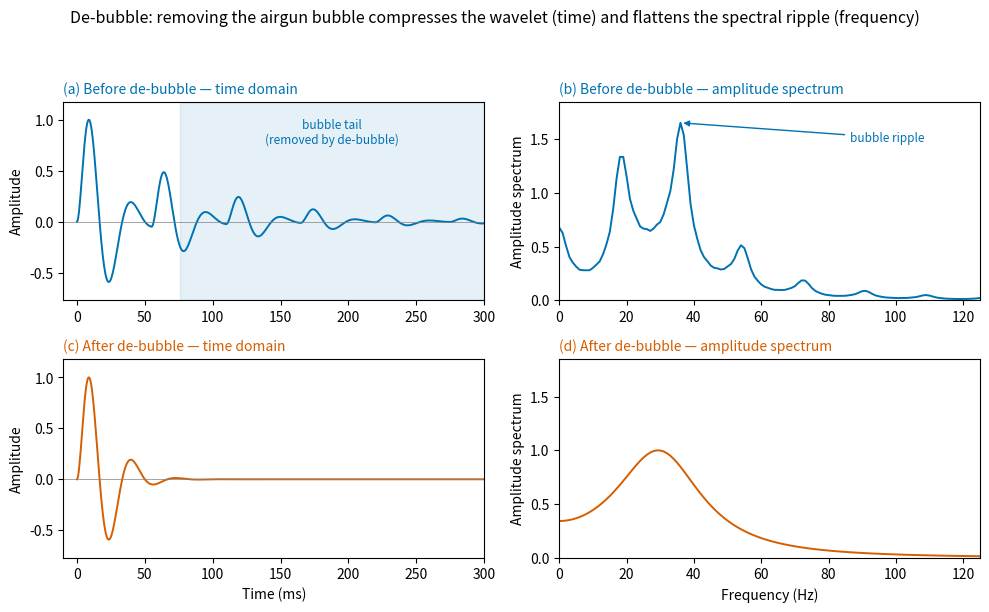

Write the Python code that produced this figure. (Note: this script raises an exception after producing the figure.)
"""
Term 3 Lecture 05 — Figure 4: De-bubble (before vs. after), time and frequency.

Pedagogical point
-----------------
An airgun source signature is not a single pulse: the oscillating air bubble
re-radiates the primary pulse several times, each echo delayed by the bubble
period Tb and weaker by a decay factor r.  We model this cleanly:

    clean source (Berlage) :  p(t) = t^n exp(-alpha t) sin(2 pi f0 t),  t >= 0
    bubble pulse train      :  g(t) = sum_k r^k delta(t - k Tb)
    recorded signature      :  s(t) = (p * g)(t) = sum_k r^k p(t - k Tb)

De-bubble applies the inverse of g(t), removing the echoes and recovering the
clean Berlage pulse p(t).  In the two domains:

  * TIME domain      : the decaying bubble TAIL is removed -> compact wavelet.
  * FREQUENCY domain : the bubble is a comb filter |G(f)| with ripples spaced
                       by 1/Tb; de-bubble flattens the ripple -> smooth spectrum.

Self-contained: numpy + matplotlib only.
"""

import os
import numpy as np
import matplotlib.pyplot as plt

# Wong colorblind-safe palette.
COL_BEFORE = "#0072B2"   # blue
COL_AFTER = "#D55E00"    # vermillion

# Berlage parameters (positive-dominant, compact source pulse) and bubble model.
F0, ALPHA, N = 30.0, 100.0, 1
TB, DECAY, K = 0.055, 0.5, 5


def berlage(t, f0=F0, alpha=ALPHA, n=N):
    """Causal Berlage wavelet: t^n exp(-alpha t) sin(2 pi f0 t) for t>=0."""
    w = np.zeros_like(t)
    m = t >= 0
    w[m] = (t[m] ** n) * np.exp(-alpha * t[m]) * np.sin(2 * np.pi * f0 * t[m])
    return w


# ---------------------------------------------------------------------------
# Build the wavelets (BOTH on the same amplitude scale)
# ---------------------------------------------------------------------------
dt = 0.0005                 # 0.5 ms sampling
T = 1.0                     # 1 s grid (zero-padded for fine frequency resolution)
t = np.arange(0, T, dt)

primary = berlage(t)
norm_t = np.max(np.abs(primary))     # single normalisation shared by both traces

after = primary / norm_t             # clean de-bubbled source, unit peak

before = np.zeros_like(t)            # source signature WITH bubble tail
for k in range(K + 1):
    before += (DECAY ** k) * berlage(t - k * TB) / norm_t

primary_end = t[np.where(np.abs(after) > 0.01)[0][-1]]   # end of clean pulse

# ---------------------------------------------------------------------------
# Amplitude spectra (same scale: normalise by the clean spectrum peak)
# ---------------------------------------------------------------------------
freq = np.fft.rfftfreq(len(t), dt)
spec_after = np.abs(np.fft.rfft(after))
spec_before = np.abs(np.fft.rfft(before))
norm_f = spec_after.max()
spec_after /= norm_f
spec_before /= norm_f              # = clean x |G(f)| -> ripples around it

fmax = 125.0
fmask = freq <= fmax
spec_ymax = 1.12 * spec_before[fmask].max()

# A prominent ripple peak to annotate (largest before-peak between 25 and 45 Hz).
band = (freq >= 25) & (freq <= 45)
rip_idx = np.where(band)[0][np.argmax(spec_before[band])]

# Data-driven time-axis limits (nothing gets clipped).
ylo = min(before.min(), after.min())
yhi = max(before.max(), after.max())
ypad = 0.18 * max(abs(ylo), abs(yhi))
t_ylim = (ylo - ypad, yhi + ypad)

# ---------------------------------------------------------------------------
# Figure: 2x2 grid  (rows = before/after ; cols = time/frequency)
# ---------------------------------------------------------------------------
t_ms = t * 1000.0
fig, axes = plt.subplots(2, 2, figsize=(10, 6.2))
ax_bt, ax_bs = axes[0]      # before: time, spectrum
ax_at, ax_as = axes[1]      # after:  time, spectrum

# ---- (a) before, time domain ---------------------------------------------
ax_bt.plot(t_ms, before, color=COL_BEFORE, lw=1.4)
ax_bt.axvspan(primary_end * 1000, 300, color=COL_BEFORE, alpha=0.10)
ax_bt.axhline(0, color="grey", lw=0.5)
ax_bt.annotate("bubble tail\n(removed by de-bubble)",
               xy=(0.5 * (primary_end * 1000 + 300), t_ylim[1] * 0.86),
               ha="center", va="top", fontsize=8.5, color=COL_BEFORE)
ax_bt.set_title("(a) Before de-bubble — time domain", fontsize=10,
                loc="left", color=COL_BEFORE)

# ---- (c) after, time domain ----------------------------------------------
ax_at.plot(t_ms, after, color=COL_AFTER, lw=1.4)
ax_at.axhline(0, color="grey", lw=0.5)
ax_at.set_title("(c) After de-bubble — time domain", fontsize=10,
                loc="left", color=COL_AFTER)
ax_at.set_xlabel("Time (ms)")

for ax in (ax_bt, ax_at):          # shared time axes
    ax.set_xlim(-10, 300)
    ax.set_ylim(*t_ylim)
    ax.set_ylabel("Amplitude")

# ---- (b) before, amplitude spectrum --------------------------------------
ax_bs.plot(freq[fmask], spec_before[fmask], color=COL_BEFORE, lw=1.4)
ax_bs.annotate("bubble ripple", xy=(freq[rip_idx], spec_before[rip_idx]),
               xytext=(0.78 * fmax, 0.80 * spec_ymax), ha="center",
               fontsize=8.5, color=COL_BEFORE,
               arrowprops=dict(arrowstyle="-|>", color=COL_BEFORE, lw=1.0))
ax_bs.set_title("(b) Before de-bubble — amplitude spectrum", fontsize=10,
                loc="left", color=COL_BEFORE)

# ---- (d) after, amplitude spectrum ---------------------------------------
ax_as.plot(freq[fmask], spec_after[fmask], color=COL_AFTER, lw=1.4)
ax_as.set_title("(d) After de-bubble — amplitude spectrum", fontsize=10,
                loc="left", color=COL_AFTER)
ax_as.set_xlabel("Frequency (Hz)")

for ax in (ax_bs, ax_as):          # shared frequency axes
    ax.set_xlim(0, fmax)
    ax.set_ylim(0, spec_ymax)
    ax.set_ylabel("Amplitude spectrum")

fig.suptitle(
    "De-bubble: removing the airgun bubble compresses the wavelet (time) "
    "and flattens the spectral ripple (frequency)",
    fontsize=11.5,
)
fig.tight_layout(rect=[0, 0, 1, 0.94])

# ---------------------------------------------------------------------------
# Save + diagnostics
# ---------------------------------------------------------------------------
out_dir = os.path.abspath(os.path.join(os.path.dirname(__file__),
                                       "..", "..", "..",
                                       "figures", "term03_lec05"))
os.makedirs(out_dir, exist_ok=True)
out_path = os.path.join(out_dir, "term03_lec05_debubble.png")
fig.savefig(out_path, dpi=150, bbox_inches="tight")
print(f"Saved figure to {out_path}")
print(f"time ylim: ({t_ylim[0]:.2f}, {t_ylim[1]:.2f})  "
      f"after range [{after.min():.2f},{after.max():.2f}]  "
      f"before range [{before.min():.2f},{before.max():.2f}]")
print(f"spectrum ylim: (0, {spec_ymax:.2f})  "
      f"ripple peak idx freq={freq[rip_idx]:.1f} Hz val={spec_before[rip_idx]:.2f}")
